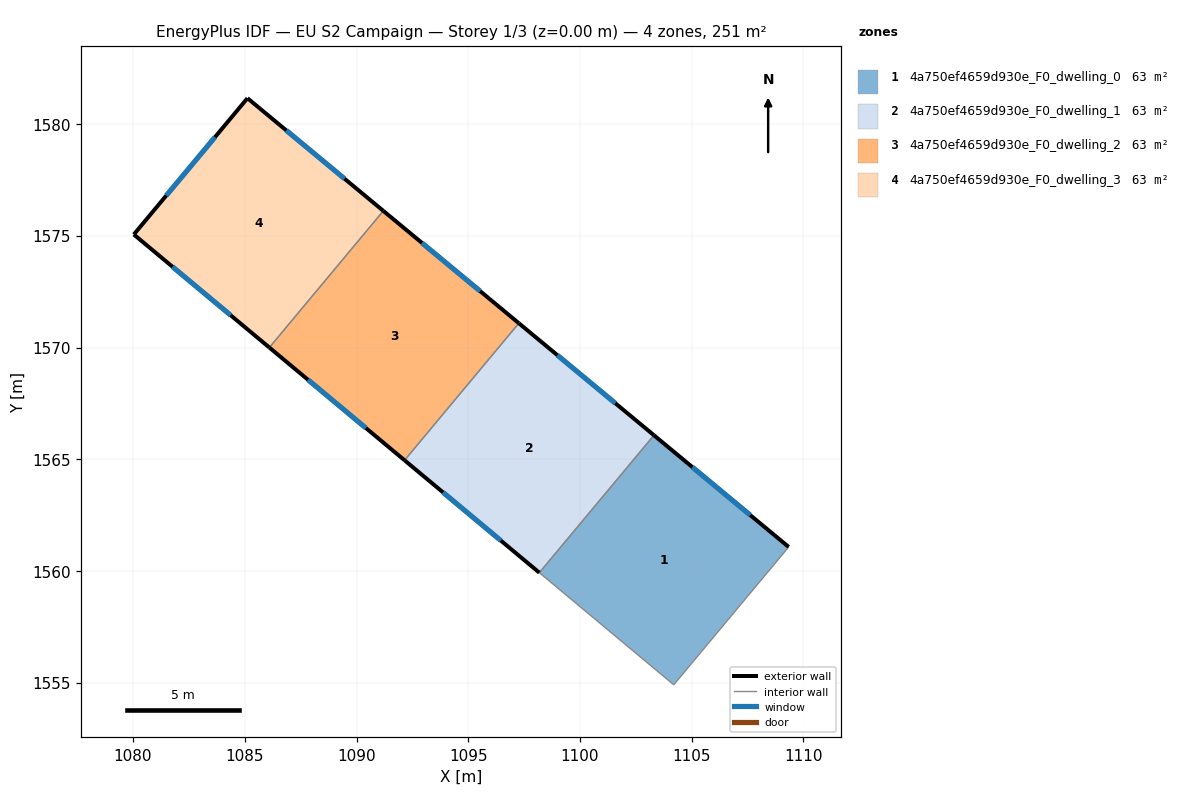
=== STOREY PLAN SPEC (per zone: floor XY polygon, exterior-wall plan segments, windows/doors) ===
zone 1: 4a750ef4659d930e_F0_dwelling_0  (62.8 m²)
  floor: (1109.34, 1561.08) (1104.20, 1554.91) (1098.18, 1559.93) (1103.31, 1566.08)
  exterior wall: (1109.34, 1561.08) – (1103.31, 1566.08)  [7.8 m]
    window: (1107.62, 1562.51) – (1105.03, 1564.65)  [4.3 m²]
  interior walls: 3
zone 2: 4a750ef4659d930e_F0_dwelling_1  (62.8 m²)
  floor: (1103.31, 1566.08) (1098.18, 1559.93) (1092.15, 1564.96) (1097.26, 1571.09)
  exterior wall: (1092.15, 1564.96) – (1098.18, 1559.93)  [7.9 m]
    window: (1093.87, 1563.52) – (1096.46, 1561.36)  [4.3 m²]
  exterior wall: (1103.31, 1566.08) – (1097.26, 1571.09)  [7.9 m]
    window: (1101.58, 1567.51) – (1098.99, 1569.66)  [4.3 m²]
  interior walls: 2
zone 3: 4a750ef4659d930e_F0_dwelling_2  (62.8 m²)
  floor: (1097.26, 1571.09) (1092.15, 1564.96) (1086.10, 1570.00) (1091.20, 1576.12)
  exterior wall: (1086.10, 1570.00) – (1092.15, 1564.96)  [7.9 m]
    window: (1087.83, 1568.56) – (1090.42, 1566.40)  [4.3 m²]
  exterior wall: (1097.26, 1571.09) – (1091.20, 1576.12)  [7.9 m]
    window: (1095.53, 1572.53) – (1092.93, 1574.68)  [4.3 m²]
  interior walls: 2
zone 4: 4a750ef4659d930e_F0_dwelling_3  (62.8 m²)
  floor: (1091.20, 1576.12) (1086.10, 1570.00) (1080.03, 1575.06) (1085.12, 1581.16)
  exterior wall: (1080.03, 1575.06) – (1086.10, 1570.00)  [7.9 m]
    window: (1081.77, 1573.62) – (1084.37, 1571.45)  [4.4 m²]
  exterior wall: (1085.12, 1581.16) – (1080.03, 1575.06)  [7.9 m]
    window: (1083.67, 1579.42) – (1081.49, 1576.80)  [4.4 m²]
  exterior wall: (1091.20, 1576.12) – (1085.12, 1581.16)  [7.9 m]
    window: (1089.46, 1577.56) – (1086.86, 1579.72)  [4.4 m²]
  interior walls: 1

=== DERIVED (storey summary) ===
Building: EU S2 Campaign
Storey: 1 of 3  (floor level z = 0.00 m)
Storey gross floor area: 251.2 m²
Zones on this storey: 4
  - 4a750ef4659d930e_F0_dwelling_0: floor 62.8 m²; exterior wall 7.8 m (23.5 m²); 1 window(s) 4.3 m²; WWR 18.4%
  - 4a750ef4659d930e_F0_dwelling_1: floor 62.8 m²; exterior wall 15.7 m (47.1 m²); 2 window(s) 8.7 m²; WWR 18.4%
  - 4a750ef4659d930e_F0_dwelling_2: floor 62.8 m²; exterior wall 15.8 m (47.3 m²); 2 window(s) 8.7 m²; WWR 18.4%
  - 4a750ef4659d930e_F0_dwelling_3: floor 62.8 m²; exterior wall 23.7 m (71.2 m²); 3 window(s) 13.1 m²; WWR 18.4%
Zone adjacency (shared interzone walls):
  - 4a750ef4659d930e_F0_dwelling_0 ↔ 4a750ef4659d930e_F0_dwelling_1
  - 4a750ef4659d930e_F0_dwelling_1 ↔ 4a750ef4659d930e_F0_dwelling_2
  - 4a750ef4659d930e_F0_dwelling_2 ↔ 4a750ef4659d930e_F0_dwelling_3